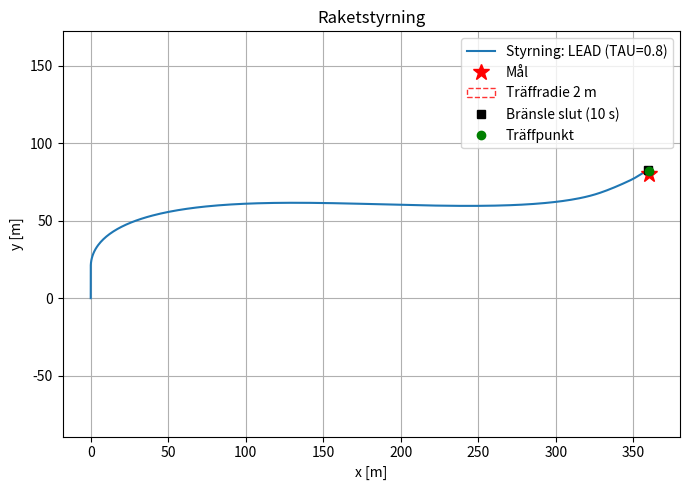

Python code for this plot:
import numpy as np
import matplotlib.pyplot as plt
from matplotlib.patches import Circle
from scipy.integrate import solve_ivp
import math
from enum import Enum, auto

'''

Implementerar två lösningar: 

Pythagoras: 
    Kollar vinkeln mot målet med pythagoras sats, och riktar oss dit,  eftersom att krafter ackumuleras
    och vi inte tänker på de yttre påverkande krafter, kommer vi alltid att missa
    
"Spök-mål":
    Vi räknar ut effekten på de yttre påverkande krafterna med formeln: s = vt + (1/2)a t^2
    där v är hastighet, och a är accelration, en känd formel som bygger på att man integrerar accelrationen, 
    och får ut denna formel. Detta innebär att vi siktar bakom målet, när vi kommer nära hämnar spök målet bakom oss, 
    eftersom att vi kommer efter t sekunder befinna oss på fel sida, vilket även gör att vi bromsar in innan träff
    vilket är en snygg konsekvens av formeln. 
'''



# =======================
#   Konstanter & mål
# =======================
g = 9.81
c = 0.05
km = 700.0            # avgashastighet [m/s]
m0 = 8.0
fuel_rate = 0.4       # kg/s
burn_time = (m0/2)/fuel_rate   # 10 s

TARGET = np.array([360.0, 80.0])   # mål (x*, y*)
H_LOCK = 20.0                     # rakt upp tills y >= H_LOCK
HIT_RADIUS = 2.0                  # träffradie [m]
TAU = 0.8                         # lead-tid [s] för avancerad styrning

# =======================
#   Hjälpfunktioner fysik
# =======================
def mass(t: float) -> float:
    return m0 - fuel_rate*t if t <= burn_time else m0 - fuel_rate*burn_time

# mass derivatan
def mdot(t: float) -> float:
    return -fuel_rate if t <= burn_time else 0.0

# External forces
def F_ext(vx: float, vy: float, m: float) -> np.ndarray:
    v = np.hypot(vx, vy)
    drag = -c * v * np.array([vx, vy])
    gravity = np.array([0.0, -m*g])
    return gravity + drag

def unit_from_to(x: float, y: float, gx: float, gy: float) -> tuple[float, float]:
    dx, dy = gx - x, gy - y         # riktningsvektor
    n = math.hypot(dx, dy)          # längd
    return (dx/n, dy/n) if n > 1e-12 else (0.0, 0.0)  # enhetsvektor eller 0

# =======================
#   Styrning (enum)
# =======================
class SteeringMode(Enum):
    SIMPLE = auto()
    LEAD = auto()
    CONST275 = auto()

# Pythagoras sats, för att sikta exakt på målet i varje stund
def theta_simple_solution(t: float, state: np.ndarray) -> float:
    x, y, vx, vy = state
    if y < H_LOCK:
        return -np.pi/2
    dx, dy = TARGET[0] - x, TARGET[1] - y
    return np.arctan2(dy, dx) - np.pi


# Se uträkningar, men bygger på att vi integrerar external accelration i x- & y-led
# då får vi meter, som vi flyttar målet med, vi siktar nu mot denna punkt.

def theta_lead(t: float, state: np.ndarray) -> float:
    x, y, vx, vy = state
    if y < H_LOCK:
        return -np.pi/2
    m = mass(t)
    ax_ext, ay_ext = F_ext(vx, vy, m) / m
    gx = TARGET[0] - (vx*TAU + 0.5*ax_ext*TAU*TAU)
    gy = TARGET[1] - (vy*TAU + 0.5*ay_ext*TAU*TAU)
    tx, ty = unit_from_to(x, y, gx, gy)   # önskad THRUST-riktning
    return math.atan2(-ty, -tx)

# Hämtar rätt funktion, baserat på enum
def make_theta(mode: SteeringMode):
    return {
        SteeringMode.SIMPLE:   theta_simple_solution,
        SteeringMode.LEAD:     theta_lead
    }[mode]

# ===========================
#   ODE-högerled
# ==========================
def make_rhs(theta_func):
    def rhs(t: float, s: np.ndarray) -> np.ndarray:
        x, y, vx, vy = s
        m = mass(t)
        Fx, Fy = F_ext(vx, vy, m) #De externa krafter som påverkar (Ej thrust)

        md = mdot(t) # Mass-derivatan, är den 0, så är bränslet slut
        if md != 0.0:
            # Funktionen som väljer riktning, (Pythagoras, eller mer avancerade)
            th = theta_func(t, s)
            # Thrust frammåt, vi vet att bränsle finns kvar
            u = km * np.array([math.cos(th), math.sin(th)])
            # Forward thrust
            Ft = md * u
        else:
            Ft = np.zeros(2)

        # Deriverade från formlerna, se uträkningar
        ax, ay = (Fx + Ft[0]) / m, (Fy + Ft[1]) / m
        return np.array([vx, vy, ax, ay])
    return rhs

# =======================
#   Event (stopp)
# =======================

# För att veta när vi träffar mark, kan hämtas ut via sol_t_events
def hit_ground(t, s):
    return s[1]
hit_ground.terminal = True
hit_ground.direction = -1

#Event för att lösaren ska veta om vi träffat, kan hämtas ut via sol.t_events efteråt
def hit_target_radius_factory(r: float):
    def _ev(t, s):
        return math.hypot(s[0]-TARGET[0], s[1]-TARGET[1]) - r
    _ev.terminal = True
    _ev.direction = -1
    return _ev

# =======================
#   Simulering   (Tar in antingen simple pythagoras mode, eller den mer avancerade framåt gissande lösningen)
# =======================
def simulate(mode: SteeringMode):
    theta_func = make_theta(mode)
    u0 = np.array([0.0, 0.0, 0.0, 0.0])


    # Kör under 120 sekunder, med max steget 0.05 (väldigt små steg)
    tspan = (0.0, 120.0)
    sol = solve_ivp(
        make_rhs(theta_func), tspan, u0,
        method="RK45", dense_output=True,
        events=[hit_ground, hit_target_radius_factory(HIT_RADIUS)],
        max_step=0.05
    )


    # Under är bara kod för uppritning, inget som behövs varken för fysiken, eller simuleringen

    # ========================== Uppritning =========================================================


    # I solven skickade vi med events att hålla koll på (mark_träff och mål_träff)
    # Vi lagrar nu dessa
    t_end_candidates = []
    if sol.t_events[0].size: t_end_candidates.append(sol.t_events[0][0])  # mark
    if sol.t_events[1].size: t_end_candidates.append(sol.t_events[1][0])  # träff
    # det event som faktiskt stoppade simuleringen, markträff eller en riktig träff
    t_end = min(t_end_candidates) if t_end_candidates else sol.t[-1]

    # skapar en finfördelad lösning, där man kan accessa vilken tidpunkt som helst,
    # och inte enbart diskreta tidställen
    tt = np.linspace(sol.t[0], t_end, 400)
    X, Y, *_ = sol.sol(tt)


    # ============= För utskrift i konsolen =================

    # bränsleslut position (För att kunna printa i konsolen)
    t_b = min(burn_time, t_end)
    xb, yb, *_ = sol.sol(t_b)

    # slutpunkt (För att kunna printa i konsolen )
    xf, yf, *_ = sol.sol(t_end)
    d_end = float(np.hypot(xf - TARGET[0], yf - TARGET[1]))
    hit = (sol.t_events[1].size and abs(sol.t_events[1][0] - t_end) < 1e-9)

    fig, ax = plt.subplots(figsize=(7,5))

    # Dictionary, där mode ger oss en label för plotten, helt onödigt men lite snyggt
    label = {
        SteeringMode.SIMPLE: "Styrning: SIMPLE",
        SteeringMode.LEAD:   f"Styrning: LEAD (TAU={TAU})"
    }[mode]


    ax.plot(X, Y, 'C0', label=label)
    ax.plot(*TARGET, 'r*', ms=12, label='Mål')
    circ = Circle(TARGET, HIT_RADIUS, fill=False, ls='--', lw=1.0, ec='r', alpha=0.8,
                  label=f'Träffradie {HIT_RADIUS:g} m')
    ax.add_patch(circ)
    ax.plot(xb, yb, 'ks', ms=6, label=f'Bränsle slut ({burn_time:.0f} s)')
    ax.plot(xf, yf, 'go' if hit else 'ko', ms=6, label=('Träffpunkt' if hit else 'Stoppunkt'))

    ax.set_xlabel('x [m]'); ax.set_ylabel('y [m]')
    ax.set_title('Raketstyrning')
    ax.grid(True); ax.legend(); ax.axis('equal')
    plt.tight_layout(); plt.show()
    # ==========================================================================

    # Konsol printouts för att veta om det gick bra
    print(f"Mode: {mode.name} | Slut: {'HIT' if hit else 'STOP'} @ t = {t_end:.2f}s")
    print(f"Slutpunkt: (x,y)=({xf:.2f}, {yf:.2f})  dist till mål = {d_end:.3f} m")
    print(f"Bränsleslut vid t = {burn_time:.2f}s på (x,y) = ({xb:.2f}, {yb:.2f})")

if __name__ == "__main__":
    simulate(SteeringMode.LEAD)
    # simulate(SteeringMode.SIMPLE)
